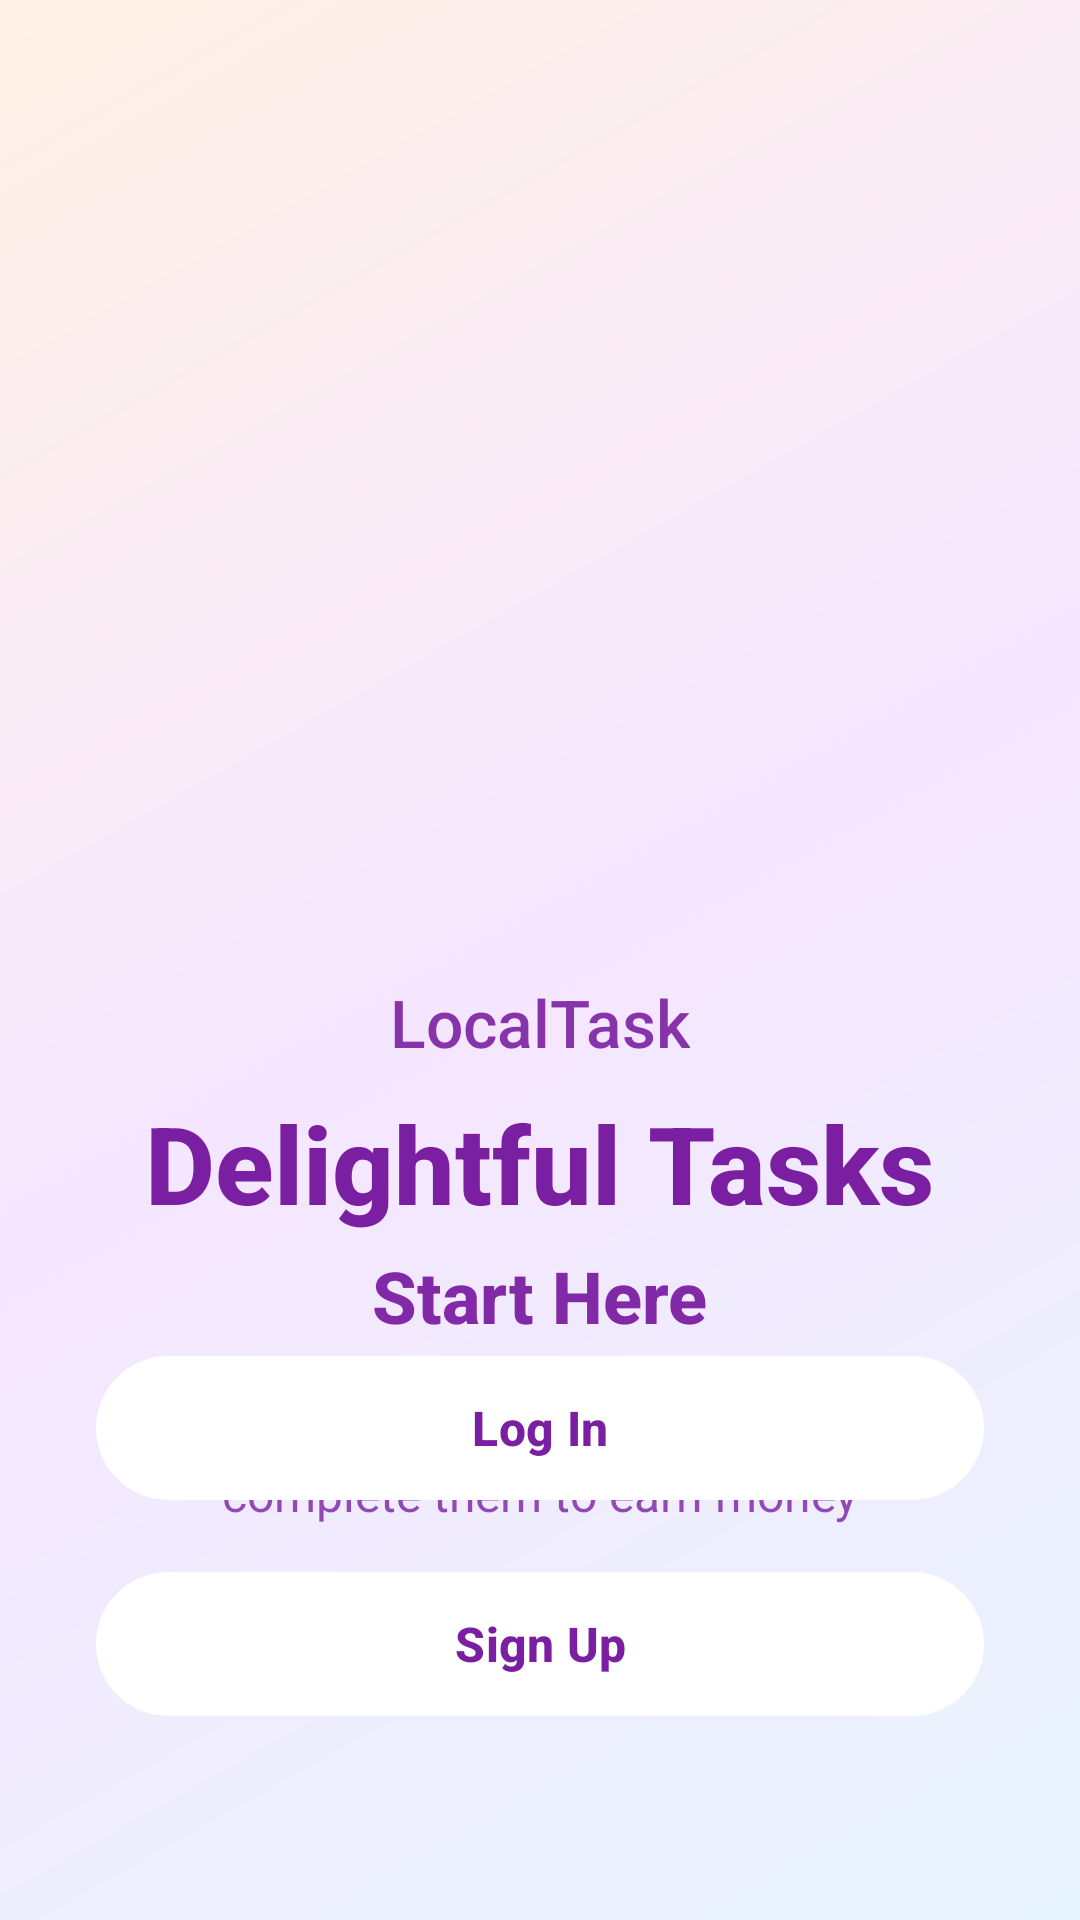

Here is an Android app screen rendered from its layout file. Give the layout XML and the strings, colors and styles it references.
<!-- AndroidManifest.xml: application theme Theme.Assignment2 -->
<!-- res/layout/activity_welcome.xml -->
<?xml version="1.0" encoding="utf-8"?>
<androidx.constraintlayout.widget.ConstraintLayout
    xmlns:android="http://schemas.android.com/apk/res/android"
    xmlns:app="http://schemas.android.com/apk/res-auto"
    xmlns:tools="http://schemas.android.com/tools"
    android:layout_width="match_parent"
    android:layout_height="match_parent"
    tools:context=".WelcomeActivity">

    
    <View
        android:id="@+id/background_gradient_view"
        android:layout_width="0dp"
        android:layout_height="0dp"
        android:background="@drawable/gradient_background"
        app:layout_constraintBottom_toBottomOf="parent"
        app:layout_constraintEnd_toEndOf="parent"
        app:layout_constraintStart_toStartOf="parent"
        app:layout_constraintTop_toTopOf="parent" />

    

    
    <FrameLayout
        android:id="@+id/animated_elements_container"
        android:layout_width="match_parent"
        android:layout_height="0dp"
        android:layout_marginTop="?attr/actionBarSize"
        app:layout_constraintBottom_toTopOf="@+id/content_section_guideline"
        app:layout_constraintEnd_toEndOf="parent"
        app:layout_constraintHeight_percent="0.55"
        app:layout_constraintHorizontal_bias="1.0"
        app:layout_constraintStart_toStartOf="parent"
        app:layout_constraintTop_toTopOf="parent"
        app:layout_constraintVertical_bias="0.546">

        
        <ImageView
            android:id="@+id/center_task_icon"
            android:layout_width="225dp"
            android:layout_height="274dp"
            android:layout_gravity="center"
            android:contentDescription="LocalTask app icon"
            android:scaleType="fitCenter"
            android:src="@drawable/localtask_icon" />

        
    </FrameLayout>

    <androidx.constraintlayout.widget.Guideline
        android:id="@+id/content_section_guideline"
        android:layout_width="wrap_content"
        android:layout_height="wrap_content"
        android:orientation="horizontal"
        app:layout_constraintGuide_percent="0.55" />

    
    <LinearLayout
        android:id="@+id/content_text_container"
        android:layout_width="match_parent"
        android:layout_height="wrap_content"
        android:orientation="vertical"
        android:gravity="center_horizontal"
        android:paddingHorizontal="32dp"
        app:layout_constraintTop_toBottomOf="@+id/content_section_guideline"
        app:layout_constraintStart_toStartOf="parent"
        app:layout_constraintEnd_toEndOf="parent"
        app:layout_constraintBottom_toTopOf="@+id/buttons_container"
        app:layout_constraintVertical_bias="0.3">

        
        <TextView
            android:id="@+id/luma_logo_text"
            android:layout_width="wrap_content"
            android:layout_height="wrap_content"
            android:text="LocalTask"
            android:textColor="@color/blue"
            android:textSize="22sp"
            android:fontFamily="sans-serif-medium"
            android:alpha="0.9"
            android:layout_marginBottom="8dp" />

        
        <TextView
            android:id="@+id/headline_text"
            android:layout_width="wrap_content"
            android:layout_height="wrap_content"
            android:text="Delightful Tasks"
            android:textColor="@color/blue"
            android:textSize="36sp"
            android:textStyle="bold"
            android:fontFamily="sans-serif-medium"
            android:gravity="center"
            android:layout_marginBottom="4dp" />

        
        <TextView
            android:id="@+id/sub_headline_text"
            android:layout_width="wrap_content"
            android:layout_height="wrap_content"
            android:text="Start Here"
            android:textColor="@color/blue"
            android:textSize="24sp"
            android:textStyle="bold"
            android:fontFamily="sans-serif-medium"
            android:alpha="0.95"
            android:layout_marginBottom="16dp" />

        
        <TextView
            android:layout_width="wrap_content"
            android:layout_height="wrap_content"
            android:text="Where hirers post tasks and\nusers complete them to earn money"
            android:textSize="16sp"
            android:textColor="@color/blue"
            android:fontFamily="sans-serif"
            android:alpha="0.8"
            android:gravity="center"
            android:lineSpacingExtra="4dp" />

    </LinearLayout>

    
    <LinearLayout
        android:id="@+id/buttons_container"
        android:layout_width="0dp"
        android:layout_height="wrap_content"
        android:orientation="vertical"
        android:paddingHorizontal="32dp"
        android:layout_marginBottom="48dp"
        app:layout_constraintBottom_toBottomOf="parent"
        app:layout_constraintStart_toStartOf="parent"
        app:layout_constraintEnd_toEndOf="parent"
        app:layout_constraintWidth_percent="1.0">

        
        <com.google.android.material.button.MaterialButton
            android:id="@+id/btnLogin"
            android:layout_width="match_parent"
            android:layout_height="56dp"
            android:text="Log In"
            android:textColor="@color/blue"
            android:textSize="16sp"
            android:textStyle="bold"
            android:fontFamily="sans-serif-medium"
            app:backgroundTint="@color/white"
            app:cornerRadius="28dp"
            android:elevation="8dp"
            android:layout_marginBottom="16dp" />

        
        <com.google.android.material.button.MaterialButton
            android:id="@+id/btnSignUp"
            android:layout_width="match_parent"
            android:layout_height="56dp"
            android:text="Sign Up"
            android:textColor="@color/blue"
            android:textSize="16sp"
            android:textStyle="bold"
            android:fontFamily="sans-serif-medium"
            app:backgroundTint="@color/white"
            app:cornerRadius="28dp"
            android:elevation="8dp"
            android:layout_marginBottom="16dp" />

    </LinearLayout>

</androidx.constraintlayout.widget.ConstraintLayout>
<!-- resources referenced by this layout -->
<resources>
  <color name="blue">@color/accent_blue</color>
  <color name="white">@color/background_white</color>
  <!-- drawable gradient_background (drawable) -->
  <?xml version="1.0" encoding="utf-8"?>
  <shape xmlns:android="http://schemas.android.com/apk/res/android">
      <gradient
          android:type="linear"
          android:angle="135"
          android:startColor="#E8F4FD"
          android:centerColor="#F5E6FF"
          android:endColor="#FFF2E6"
          android:useLevel="false" />
  </shape>
  <style name="Theme.Assignment2" parent="Base.Theme.Assignment2" />
  <color name="accent_blue">#7B1FA2</color>
  <color name="background_white">#FFFFFF</color>
  <style name="Base.Theme.Assignment2" parent="Theme.Material3.DayNight.NoActionBar">
          
          <item name="colorPrimary">@color/primary_blue</item>
          <item name="colorPrimaryDark">@color/primary_purple_dark_new</item>
          <item name="colorAccent">@color/primary_purple</item>
          <item name="colorOnPrimary">@color/text_white</item>
          <item name="colorSecondary">@color/primary_purple</item>
          <item name="colorOnSecondary">@color/text_white</item>
          <item name="colorSurface">@color/background_white</item>
          <item name="colorOnSurface">@color/text_primary_black</item>
          <item name="android:colorBackground">@color/background_white</item>
          <item name="colorOnBackground">@color/text_primary_black</item>
          
          
          <item name="android:textColorPrimary">@color/text_primary_black</item>
          <item name="android:textColorSecondary">@color/text_secondary_gray</item>
          <item name="android:textColorTertiary">@color/text_tertiary_light_gray</item>
          <item name="android:fontFamily">sans-serif</item>
          
          
          <item name="materialButtonStyle">@style/Widget.Material3.Button</item>
          <item name="materialCardViewStyle">@style/Widget.Material3.CardView.Elevated</item>
          
          
          <item name="android:statusBarColor">@android:color/transparent</item>
          <item name="android:windowLightStatusBar">true</item>
          <item name="android:windowTranslucentStatus">false</item>
          <item name="android:fitsSystemWindows">true</item>
      </style>
  <color name="primary_blue">#6200EE</color>
  <color name="primary_purple_dark_new">#3700B3</color>
  <color name="primary_purple">@color/accent_blue</color>
  <color name="text_white">#FFFFFF</color>
  <color name="text_primary_black">#000000</color>
  <color name="text_secondary_gray">#6B6B6B</color>
  <color name="text_tertiary_light_gray">#8E8E93</color>
</resources>
